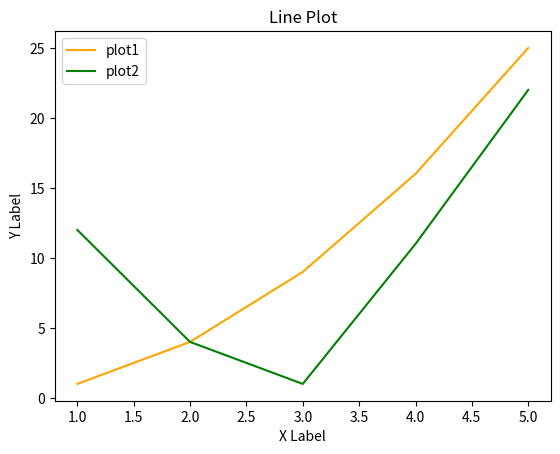

Python code for this plot:
import matplotlib.pyplot as plt

x1=[1,2,3,4,5]
y1=[1,4,9,16,25]
plt.plot(x1, y1, label='plot1', color="orange")

x1=[1,2,3,4,5]
y1=[12,4,1,11,22]
plt.plot(x1, y1, label='plot2', color="green")

plt.title('Line Plot')

plt.xlabel('X Label')
plt.ylabel('Y Label')

plt.legend()

plt.savefig('basics.pdf')

# width, height in inches. If not provided, defaults to rcParams["figure.figsize"] = [6.4, 4.8]
# plt.figure(figsize=(15, 10))